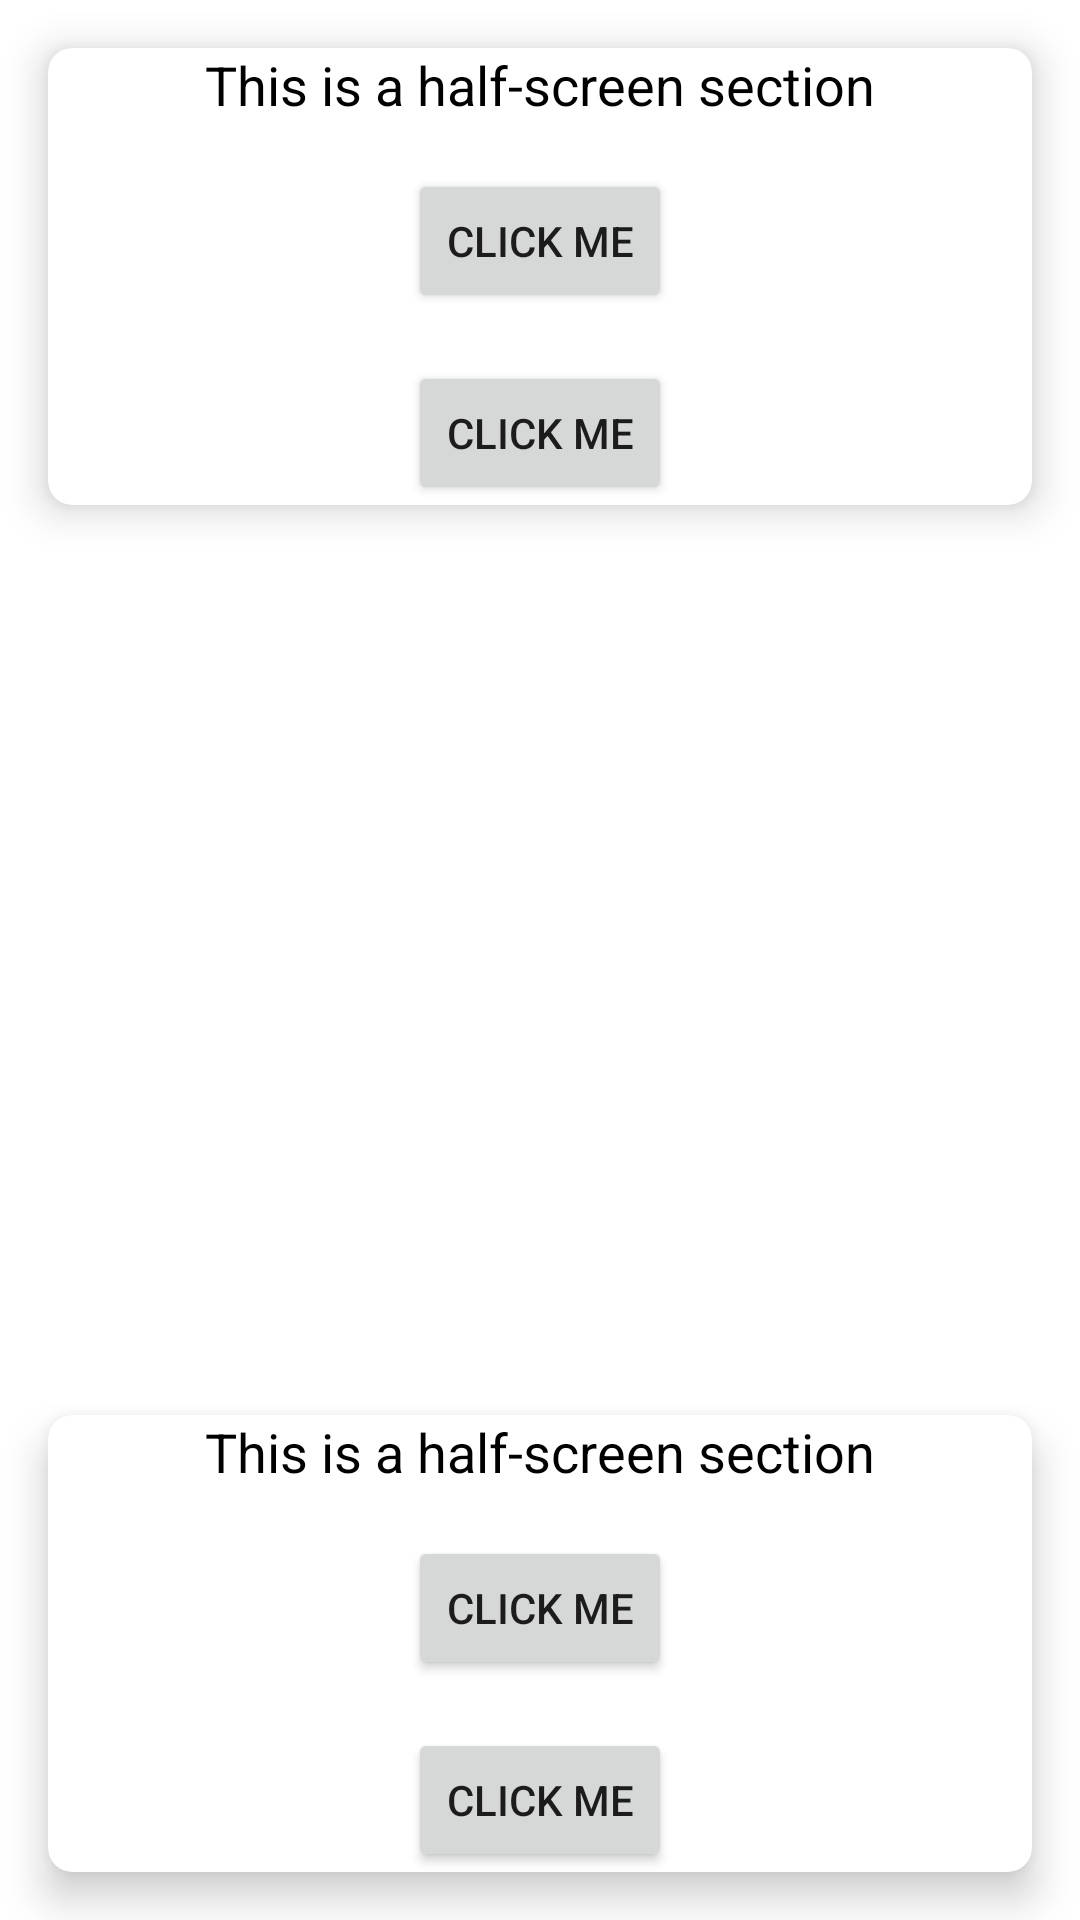

This screen was rendered from an Android layout file. Write that file and the resources it references.
<!-- AndroidManifest.xml: application theme Theme.ONBoardWeighingApp -->
<!-- res/layout/fragment_home.xml -->
<?xml version="1.0" encoding="utf-8"?>
<androidx.constraintlayout.widget.ConstraintLayout xmlns:android="http://schemas.android.com/apk/res/android"
    xmlns:app="http://schemas.android.com/apk/res-auto"
    xmlns:tools="http://schemas.android.com/tools"
    android:layout_width="match_parent"
    android:layout_height="match_parent"
    tools:context=".ui.home.HomeFragment">

    <TextView
        android:id="@+id/text_home"
        android:layout_width="match_parent"
        android:layout_height="wrap_content"
        android:layout_marginStart="8dp"
        android:layout_marginTop="8dp"
        android:layout_marginEnd="8dp"
        android:textAlignment="center"
        android:textSize="20sp"
        app:layout_constraintBottom_toBottomOf="parent"
        app:layout_constraintEnd_toEndOf="parent"
        app:layout_constraintStart_toStartOf="parent"
        app:layout_constraintTop_toTopOf="parent" />

    <androidx.cardview.widget.CardView

        android:layout_width="match_parent"
        android:layout_height="0dp"
        android:layout_weight="1"
        android:padding="1dp"
        app:cardElevation="8dp"
        app:cardCornerRadius="8dp"
        android:background="#D3D3D3"
        android:layout_margin="16dp"

        app:layout_constraintTop_toTopOf="parent"
        >

        <LinearLayout
            android:layout_width="match_parent"
            android:layout_height="match_parent"
            android:orientation="vertical"
            android:gravity="center">

            <TextView
                android:layout_width="wrap_content"
                android:layout_height="wrap_content"
                android:text="This is a half-screen section"
                android:textSize="18sp"
                android:textColor="@android:color/black"/>

            <Button
                android:layout_width="wrap_content"
                android:layout_height="wrap_content"
                android:text="Click Me"
                android:layout_marginTop="16dp"/>

            <Button
                android:layout_width="wrap_content"
                android:layout_height="wrap_content"
                android:text="Click Me"
                android:layout_marginTop="16dp"/>
        </LinearLayout>

    </androidx.cardview.widget.CardView>


    <androidx.cardview.widget.CardView

        android:layout_width="match_parent"
        android:layout_height="0dp"
        android:layout_weight="1"
        android:padding="1dp"
        app:cardElevation="8dp"
        app:cardCornerRadius="8dp"
        android:background="#D3D3D3"
        android:layout_margin="16dp"

        app:layout_constraintBottom_toBottomOf="parent"
        >

        <LinearLayout
            android:layout_width="match_parent"
            android:layout_height="match_parent"
            android:orientation="vertical"
            android:gravity="center">

            <TextView
                android:layout_width="wrap_content"
                android:layout_height="wrap_content"
                android:text="This is a half-screen section"
                android:textSize="18sp"
                android:textColor="@android:color/black"/>

            <Button
                android:layout_width="wrap_content"
                android:layout_height="wrap_content"
                android:text="Click Me"
                android:layout_marginTop="16dp"/>

            <Button
                android:layout_width="wrap_content"
                android:layout_height="wrap_content"
                android:text="Click Me"
                android:layout_marginTop="16dp"/>
        </LinearLayout>

    </androidx.cardview.widget.CardView>







</androidx.constraintlayout.widget.ConstraintLayout>
<!-- resources referenced by this layout -->
<resources>
  <style name="Theme.ONBoardWeighingApp" parent="Theme.MaterialComponents.DayNight.DarkActionBar">
          
          <item name="colorPrimary">@color/purple_500</item>
          <item name="colorPrimaryVariant">@color/purple_700</item>
          <item name="colorOnPrimary">@color/white</item>
          
          <item name="colorSecondary">@color/teal_200</item>
          <item name="colorSecondaryVariant">@color/teal_700</item>
          <item name="colorOnSecondary">@color/black</item>
          
          <item name="android:statusBarColor">?attr/colorPrimaryVariant</item>
          
      </style>
  <color name="purple_500">#FF4CAF50</color>
  <color name="purple_700">#FF3700B3</color>
  <color name="white">#FFF4F4F9</color>
  <color name="teal_200">#FF03DAC5</color>
  <color name="teal_700">#FF018786</color>
  <color name="black">#FF000000</color>
</resources>
